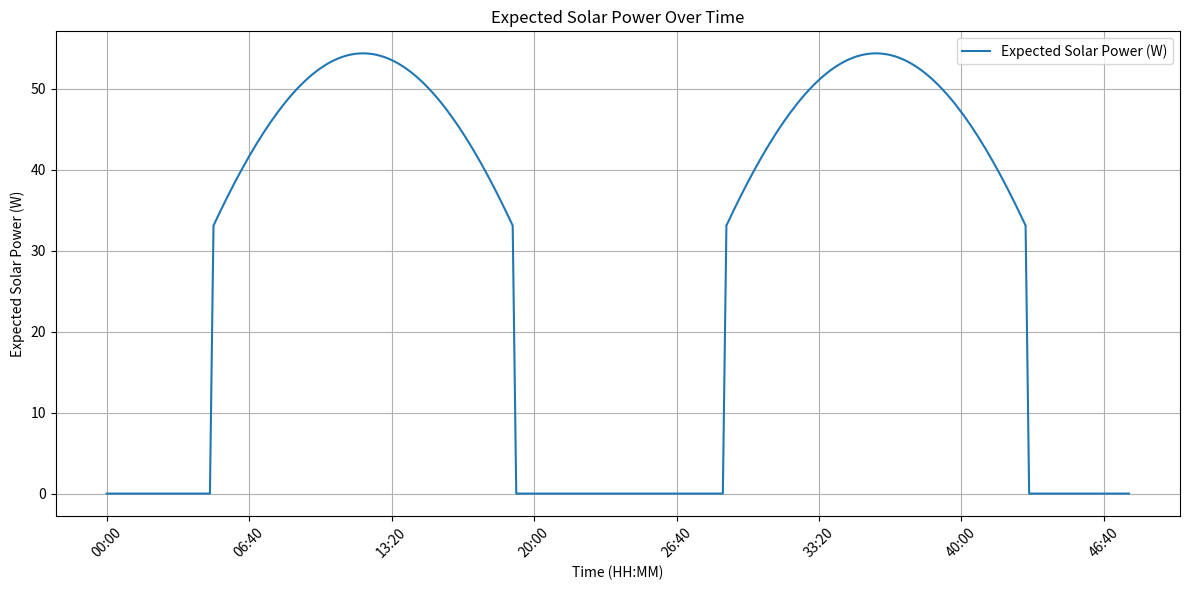

Here is the Python script that generated this plot: (Note: this script raises an exception after producing the figure.)
import numpy as np
import matplotlib.pyplot as plt
from datetime import datetime

def time_of_day_func(stage, timestep):
    """
    Compute the time of day as a sinusoidal function based on the current stage and timestep.
    
    Args:
        stage (int): The current stage of the simulation, which is an integer representing the progression of time.
        timestep (int): The time interval in minutes between each stage.
    
    Returns:
        float: A value between 0 and 1 representing the time of day, where 0 corresponds to midnight and 1
            corresponds to the end of the day.
    """
    daily_stages = 24*60/timestep
    normalized_stage = (np.mod(stage, daily_stages) / daily_stages)
    factor = np.sin(np.pi * normalized_stage)
    if factor < 0.6:
        factor = 0
    return max(0, factor)

def expected_solar_power(irradiance_mean, cloud_prob, time_of_day_factor, max_solar_power=80):
    """
    Calculates the expected solar power output for a given stage.
    
    Parameters:
        irradiance_mean (float): Mean solar irradiance (in W/m^2) at the given stage.
        cloud_prob (float): Probability of cloudiness at the stage.
        time_of_day_factor (float): A factor (0 to 1) representing the intensity of sunlight for the time of day.
        max_solar_power (float): Maximum power output of the solar system in W (default is 80 W).
    
    Returns:
        float: Expected solar power output in W.
    """
    expected_irradiance = irradiance_mean * time_of_day_factor
    expected_power_clear = min(max_solar_power, expected_irradiance / 1000 * max_solar_power)
    expected_power = expected_power_clear * (1 - 0.5 * cloud_prob)
    return expected_power

def convert_stage_to_time(stage, timestep):
    """
    Convert a stage to actual time in hours and minutes.
    
    Args:
        stage (int): The current stage of the simulation.
        timestep (int): The time interval in minutes between each stage.
    
    Returns:
        str: Time in the format "HH:MM".
    """
    total_minutes = stage * timestep
    hours = total_minutes // 60
    minutes = total_minutes % 60
    return f"{int(hours):02}:{int(minutes):02}"

# Parameters
num_steps = 288         # Number of steps to plot
timestep = 10            # Timestep in minutes
irradiance_mean = 800    # Mean irradiance in W/m^2
cloud_prob = 0.3         # Probability of cloudiness

# Generate stages and compute the expected solar power for each
stages = np.arange(num_steps)
time_of_day_values = [time_of_day_func(stage, timestep) for stage in stages]
expected_solar_power_values = [
    expected_solar_power(irradiance_mean, cloud_prob, tod_factor) for tod_factor in time_of_day_values
]

# Convert stages to time
times = [convert_stage_to_time(stage, timestep) for stage in stages]

# Select every 12th label for the x-axis
x_labels = [times[i] if i % 2 == 0 else '' for i in range(len(times))]

# Plot the expected solar power values
plt.figure(figsize=(12, 6))
plt.plot(times, expected_solar_power_values, label='Expected Solar Power (W)')
plt.title('Expected Solar Power Over Time')
plt.xlabel('Time (HH:MM)')
plt.ylabel('Expected Solar Power (W)')
plt.xticks(np.arange(len(times)), x_labels, rotation=45)

# Set grid with custom spacing for the x-axis gridlines
plt.grid(True, which='both', axis='both')  # Enable gridlines for both x and y axes
plt.gca().xaxis.set_major_locator(plt.MaxNLocator(10))  # Increase spacing of the x gridlines

plt.legend()
plt.tight_layout()
# plt.show()

# Generate a timestamp and create a filename
timestamp = datetime.now().strftime("%Y-%m-%d_%H-%M-%S")
filename = f"Figures/simulated_solar_{timestamp}.png"

# Save the figure to the 'Figures' folder
plt.savefig(filename)
